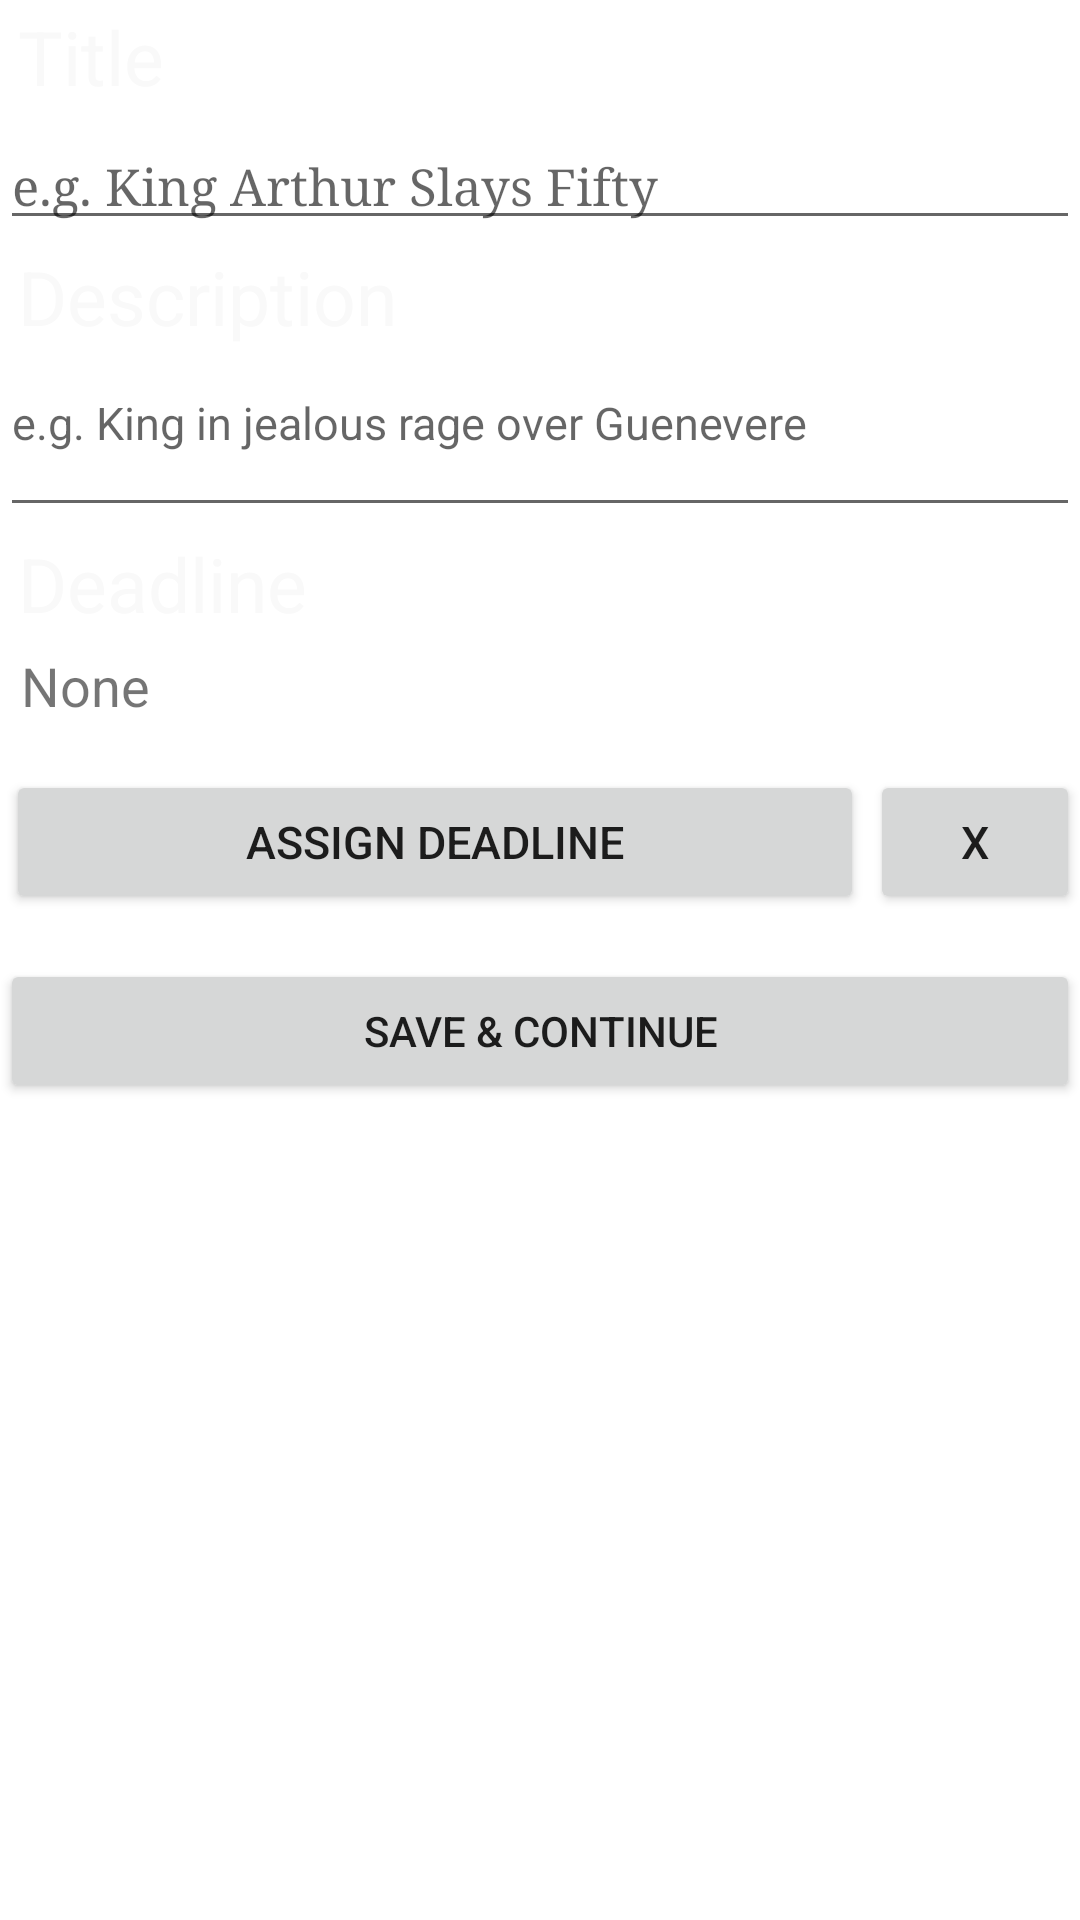

Layout XML and referenced resources for this Android screen:
<!-- AndroidManifest.xml: fallback theme Theme.MaterialComponents.DayNight.NoActionBar -->
<!-- res/layout/editmeta.xml -->
<?xml version="1.0" encoding="utf-8"?>
<LinearLayout xmlns:android="http://schemas.android.com/apk/res/android"
    android:orientation="vertical"
    android:layout_width="fill_parent"
    android:layout_height="fill_parent" >
	<ScrollView style="@style/scrollview"
		android:id="@+id/editmeta_scrollview">
		<LinearLayout
			android:orientation="vertical"
			android:layout_width="fill_parent"
			android:layout_height="fill_parent" >

			<TextView style="@style/label"
				android:text="@string/editmeta_titlelabel" 
			/>
			<EditText style="@style/editmeta_edittitle"
				android:id="@+id/editmeta_edittitle"
				android:hint="@string/editmeta_titleplaceholder" 
			/>
			<TextView style="@style/label"
				android:text="@string/editmeta_descriptionlabel" 
			/>
			<EditText style="@style/editmeta_editdescription"
				android:id="@+id/editmeta_editdescription"
				android:hint="@string/editmeta_descriptionplaceholder"
			/>
			<TextView style="@style/label"
				android:text="@string/editmeta_deadlinelabel" 
			/>
			<TextView style="@style/editmeta_deadlinedisplay"
				android:id="@+id/editmeta_deadlinedisplay"
				android:text="@string/editmeta_nodeadline"
			/>
			<LinearLayout style="@style/editmeta_btndeadlinelayout">
				
				<Button style="@style/editmeta_setdeadlinebtn"
					android:id="@+id/editmeta_setdeadlinebtn"
					android:text="@string/editmeta_setdeadlinebtn"
					android:onClick="onClickActivateDatePicker"
				/>
				<Button style="@style/editmeta_setnodeadlinebtn"
					android:id="@+id/editmeta_setnodeadlinebtn"
					android:text="@string/editmeta_setnodeadlinebtn"
					android:onClick="onClickNullifyDeadline"
				/>
			</LinearLayout>
			
			<LinearLayout style="@style/editmeta_settingsblock"
				android:id="@+id/editmeta_settingsblock">
				<TextView style="@style/label"
					android:text="@string/editmeta_preferenceslabel"
				/>
				<CheckBox style="@style/editmeta_settingcheckbox"
					android:id="@+id/editmeta_completedcheckbox"
					android:text="@string/editmeta_completedcheckbox"
					android:onClick="toggleCompletionStatus"
				/>
				
			
			</LinearLayout>
			
			<Button style="@style/savebtn"
				android:id="@+id/editmeta_savebtn"
				android:text="@string/saveandcontinuebtn"
				android:onClick="onClickSaveAndContinue"
				android:enabled="true"
			/>
		</LinearLayout>
	</ScrollView>
</LinearLayout>
<!-- resources referenced by this layout -->
<resources>
  <string name="editmeta_completedcheckbox">Story Complete</string>
  <string name="editmeta_deadlinelabel">Deadline</string>
  <string name="editmeta_descriptionlabel">Description</string>
  <string name="editmeta_descriptionplaceholder">e.g. King in jealous rage over Guenevere</string>
  <string name="editmeta_nodeadline">None</string>
  <string name="editmeta_preferenceslabel">Settings</string>
  <string name="editmeta_setdeadlinebtn">Assign Deadline</string>
  <string name="editmeta_setnodeadlinebtn">X</string>
  <string name="editmeta_titlelabel">Title</string>
  <string name="editmeta_titleplaceholder">e.g. King Arthur Slays Fifty</string>
  <string name="saveandcontinuebtn">Save &amp; Continue</string>
  <style name="editmeta_btndeadlinelayout" parent="horizontallinelayout">
  		<item name="android:layout_marginTop">10dip</item>
  		<item name="android:layout_marginBottom">5dip</item>		
  	</style>
  <style name="editmeta_deadlinedisplay" parent="editquote_datetimetext">
  	</style>
  <style name="editmeta_editdescription" parent="defaultmultilinetextedit">
  		<item name="android:minLines">2</item>
  	</style>
  <style name="editmeta_setdeadlinebtn" parent="editmetabtn">
  		<item name="android:gravity">center_vertical|center_horizontal</item>
  		<item name="android:layout_weight">1</item>
  	</style>
  <style name="editmeta_setnodeadlinebtn" parent="editmetabtn">
  		<item name="android:gravity">center_vertical|center_horizontal</item>
  		<item name="android:layout_weight">4</item>
  	</style>
  <style name="editmeta_settingcheckbox">
  		<item name="android:layout_height">wrap_content</item>
  		<item name="android:layout_width">wrap_content</item>
  		<item name="android:paddingLeft">43dip</item>
  		<item name="android:layout_marginLeft">2dip</item>
  	</style>
  <style name="editmeta_settingsblock">
  		<item name="android:layout_height">wrap_content</item>
  		<item name="android:layout_width">fill_parent</item>	
  		<item name="android:visibility">gone</item>
  		<item name="android:orientation">vertical</item>
  	</style>
  <style name="savebtn">
  		<item name="android:layout_height">wrap_content</item>
  		<item name="android:layout_width">fill_parent</item>
  		<item name="android:layout_marginTop">10dip</item>
  	 </style>
  <style name="scrollview">
  		<item name="android:layout_width">fill_parent</item>
  		<item name="android:layout_height">fill_parent</item>
  		<item name="android:fillViewport">true</item>
  		<item name="android:layout_weight">1</item>
  	</style>
  <style name="horizontallinelayout">
  		<item name="android:orientation">horizontal</item>
  		<item name="android:layout_height">wrap_content</item>
  		<item name="android:layout_width">fill_parent</item>		
  	</style>
  <style name="defaultmultilinetextedit" parent="defaulttextedit">
  		<item name="android:singleLine">false</item>
  		<item name="android:gravity">top</item>
  		<item name="android:inputType">textAutoCorrect|textMultiLine</item>		
  	</style>
  <style name="defaulttextedit">
  		<item name="android:layout_height">wrap_content</item>
  		<item name="android:layout_width">fill_parent</item>
  		<item name="android:textSize">15sp</item>
  		
  	</style>
  <style name="editmetabtn">
  		<item name="android:layout_height">wrap_content</item>
  		<item name="android:layout_width">fill_parent</item>
  		<item name="android:textSize">15sp</item>		
  		<item name="android:layout_marginLeft">2dip</item>
  	</style>
  <style name="textlistitem">
  		<item name="android:layout_width">fill_parent</item>
  		<item name="android:layout_height">wrap_content</item>
  		<item name="android:textColor">@color/description</item>
  		<item name="android:paddingLeft">6dip</item>
  	</style>
  <color name="label">#f9f9f9</color>
  <color name="description">#252525</color>
</resources>
